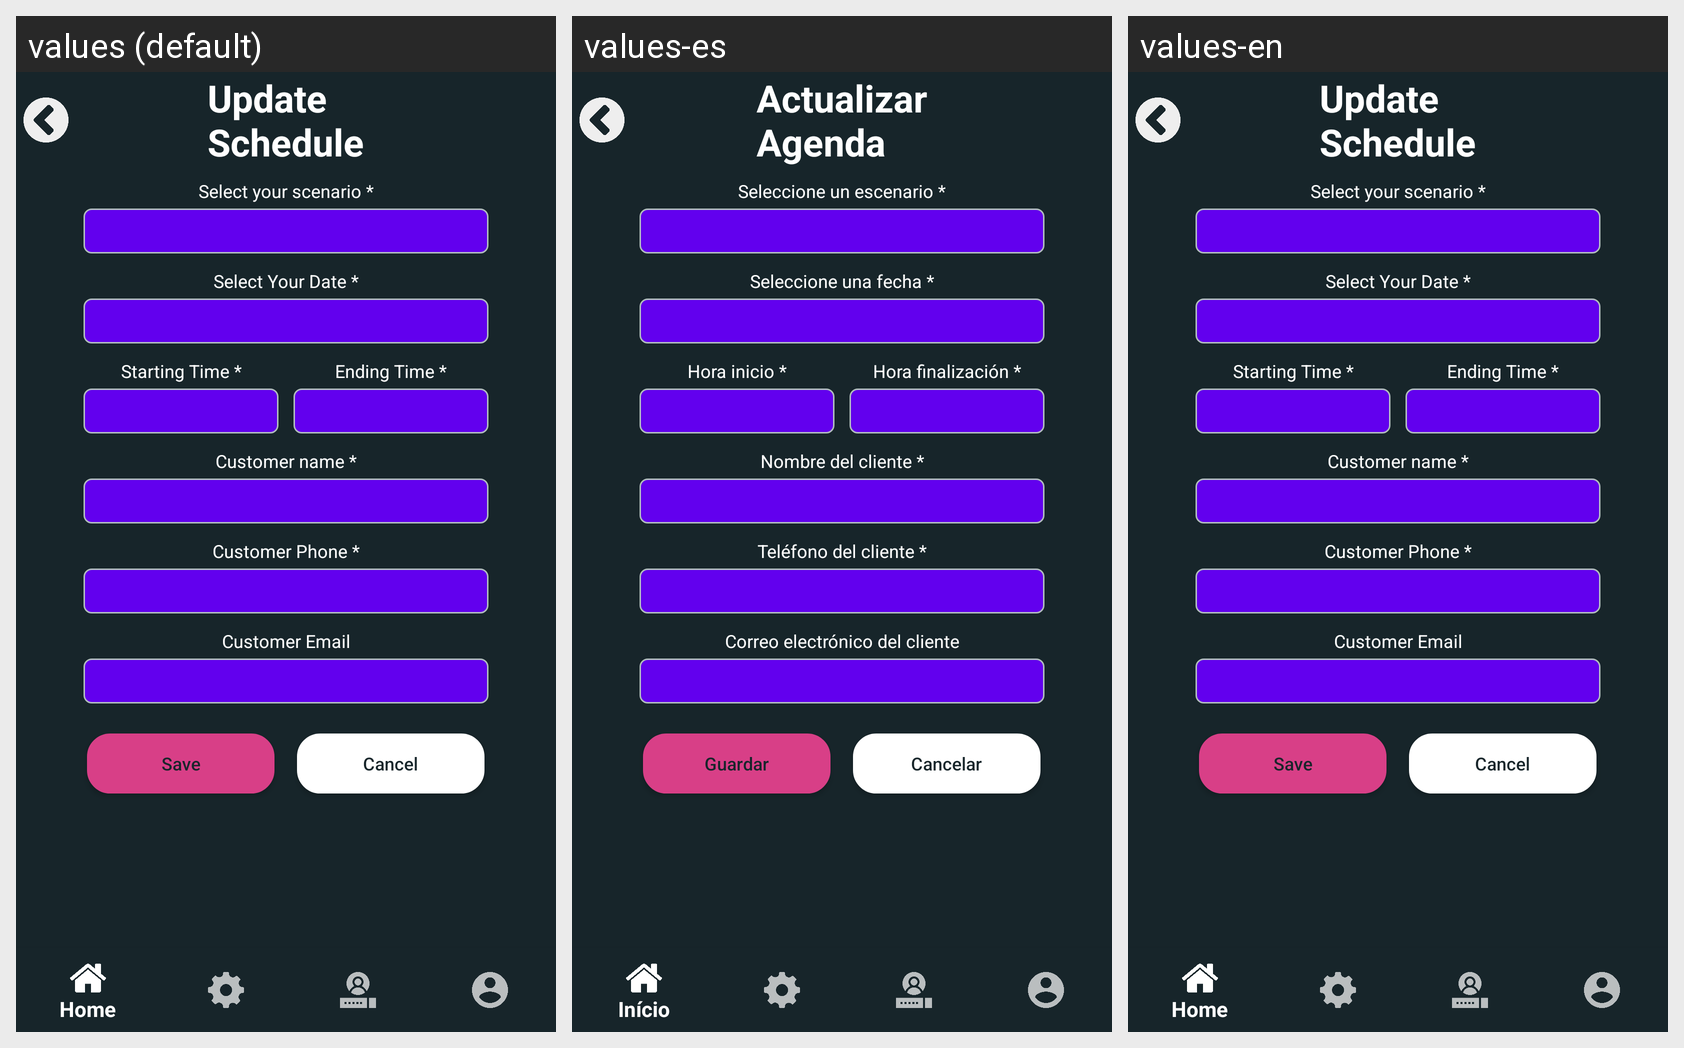

The Android screen above is rendered under several locales of the same app. Produce the string resources it draws, with the default and per-locale values.
Android screen res/layout/activity_edit_daily_schedule.xml rendered under 3 locales, left to right: values (default), values-es, values-en. Device: Nexus 5 (rendered at 1080×1920; each locale shown at half size, 540×960, under a caption strip naming it); theme AppTheme.
Strings drawn on this screen, with the default value and each locale's value (text and hints the layout hard-codes, and strings that could not be matched under every locale, appear in the picture but are not listed):

update_schedule
  values: Update
      Schedule
  values-es: Actualizar
      Agenda
  values-en: Update
      Schedule

scenarios_spinner_Error
  values: Select your scenario *
  values-es: Seleccione un escenario *
  values-en: Select your scenario *

select_date
  values: Select Your Date *
  values-es: Seleccione una fecha *
  values-en: Select Your Date *

starting_Time
  values: Starting Time *
  values-es: Hora inicio *
  values-en: Starting Time *

ending_Time
  values: Ending Time *
  values-es: Hora finalización *
  values-en: Ending Time *

customer_name
  values: Customer name *
  values-es: Nombre del cliente *
  values-en: Customer name *

customerPhone
  values: Customer Phone *
  values-es: Teléfono del cliente *
  values-en: Customer Phone *

customerEmail
  values: Customer Email
  values-es: Correo electrónico del cliente
  values-en: Customer Email

buttonSave
  values: Save
  values-es: Guardar
  values-en: Save

buttonCancel
  values: Cancel
  values-es: Cancelar
  values-en: Cancel
